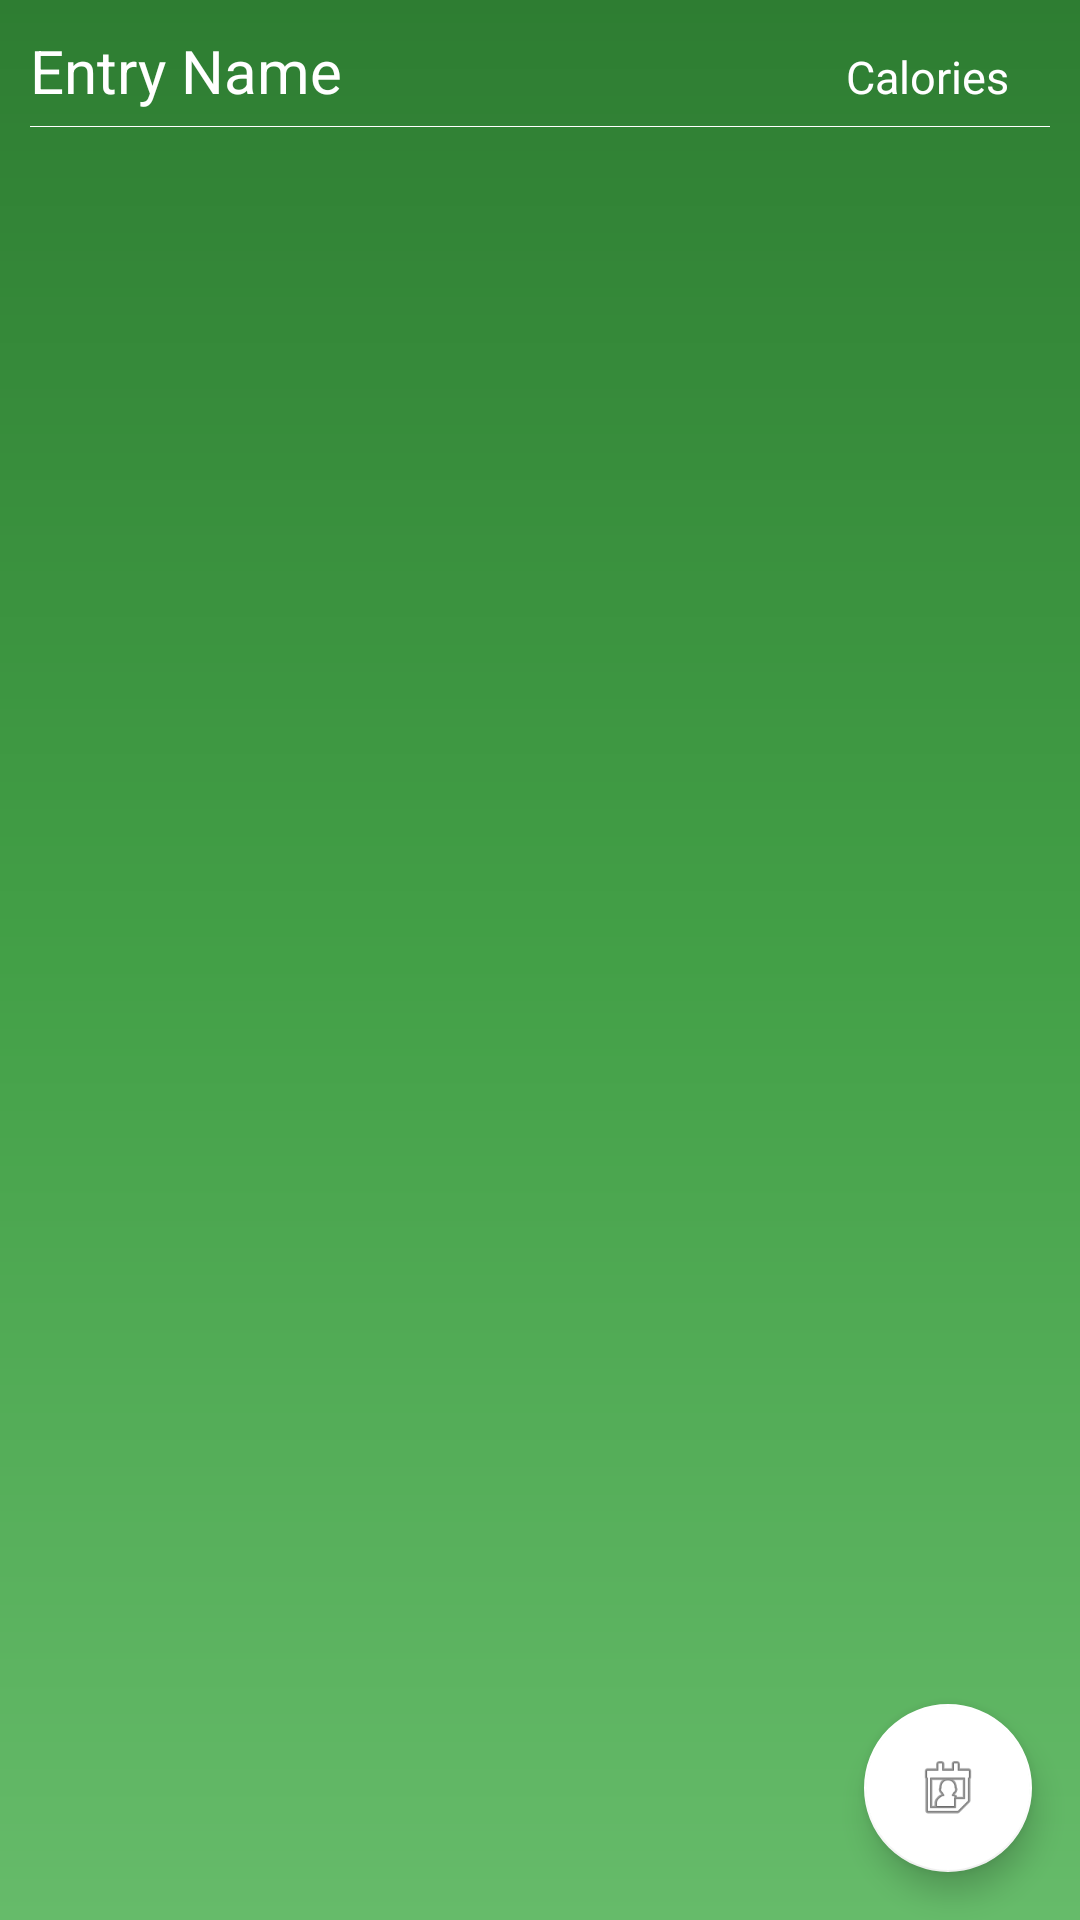

Write the Android layout XML for this screen, with the resource values it uses.
<!-- AndroidManifest.xml: application theme AppTheme -->
<!-- res/layout/daily_log_activity.xml -->
<?xml version="1.0" encoding="utf-8"?>
<androidx.coordinatorlayout.widget.CoordinatorLayout xmlns:android="http://schemas.android.com/apk/res/android"
    xmlns:app="http://schemas.android.com/apk/res-auto"
    android:id="@+id/calorie_fragment_wrapper"
    android:layout_width="match_parent"
    android:layout_height="match_parent"
    android:background="@drawable/log_green_background">

    <ScrollView
        android:layout_width="match_parent"
        android:layout_height="wrap_content">

        <LinearLayout
            android:layout_width="match_parent"
            android:layout_height="match_parent"
            android:layout_margin="10dp"
            android:orientation="vertical">

            <LinearLayout
                android:id="@+id/headerRow"
                android:layout_width="match_parent"
                android:layout_height="wrap_content"
                android:orientation="horizontal"
                android:weightSum="5">

                <TextView
                    android:id="@+id/entryTitle"
                    android:layout_width="0dp"
                    android:layout_height="wrap_content"
                    android:layout_weight="4"
                    android:text="Entry Name"
                    android:textColor="@color/white"
                    android:textSize="20sp" />

                <TextView
                    android:id="@+id/caloriesTitle"
                    android:layout_width="0dp"
                    android:layout_height="wrap_content"
                    android:layout_weight="1"
                    android:text="Calories"
                    android:textColor="@color/white"
                    android:textSize="15sp" />

            </LinearLayout>

            <View
                android:layout_width="match_parent"
                android:layout_height="1px"
                android:layout_marginBottom="5dp"
                android:layout_marginTop="5dp"
                android:background="@color/white" />

            <LinearLayout
                android:id="@+id/entryListContainer"
                android:layout_width="match_parent"
                android:layout_height="wrap_content"
                android:orientation="vertical" />

            <View
                android:id="@+id/fabSpace"
                android:layout_width="match_parent"
                android:layout_height="85dp" />

        </LinearLayout>

    </ScrollView>

    <com.google.android.material.floatingactionbutton.FloatingActionButton
        android:id="@+id/fab"
        android:layout_width="wrap_content"
        android:layout_height="wrap_content"
        android:layout_gravity="bottom|end"
        android:layout_margin="16dp"
        android:layout_marginBottom="@dimen/activity_vertical_margin"
        android:layout_marginEnd="@dimen/activity_horizontal_margin"
        android:src="@android:drawable/ic_menu_my_calendar"
        android:tint="@color/daily_log_fab_color"
        app:backgroundTint="@color/white" />

</androidx.coordinatorlayout.widget.CoordinatorLayout>
<!-- resources referenced by this layout -->
<resources>
  <color name="white">#FFFFFF</color>
  <dimen name="activity_horizontal_margin">16dp</dimen>
  <dimen name="activity_vertical_margin">16dp</dimen>
  <!-- drawable log_green_background (drawable) -->
  <layer-list xmlns:android="http://schemas.android.com/apk/res/android">
    <item>
      <shape xmlns:android="http://schemas.android.com/apk/res/android"
          android:shape="rectangle">
        <gradient
            android:angle="90"
            android:centerColor="#ff43a047"
            android:centerX="50%"
            android:centerY="50%"
            android:endColor="#ff2e7d32"
            android:gradientRadius="40"
            android:startColor="#ff66bb6a"
            android:type="linear" />
      </shape>
    </item>
  </layer-list>
  <style name="AppTheme" parent="Theme.AppCompat.Light.DarkActionBar">
      
      <item name="colorPrimary">@color/colorPrimary</item>
      <item name="colorPrimaryDark">@color/colorPrimaryDark</item>
      <item name="colorAccent">@color/colorAccent</item>
      <item name="windowActionBar">false</item>
      <item name="windowNoTitle">true</item>
    </style>
  <color name="colorPrimary">#1b5e20</color>
  <color name="colorPrimaryDark">#1b5e20</color>
  <color name="colorAccent">#b71c1c</color>
</resources>
